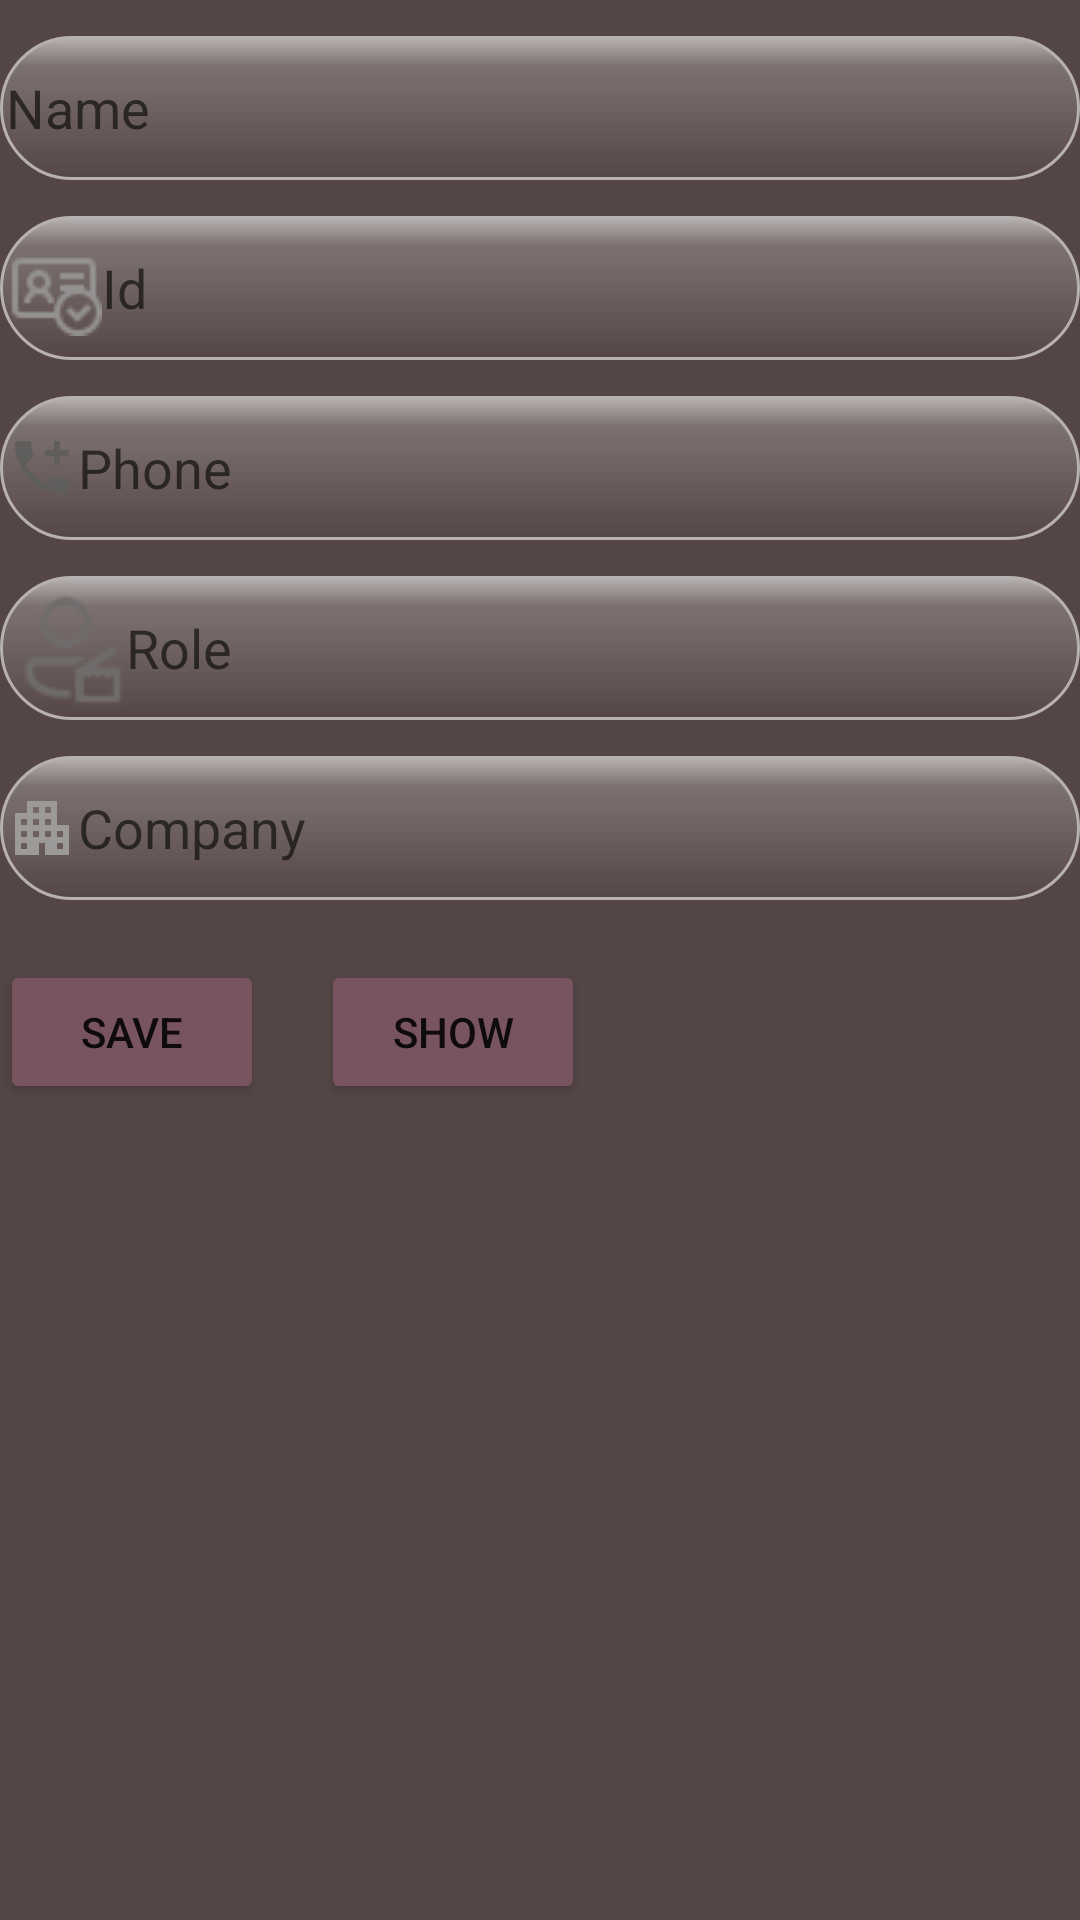

This screen was rendered from an Android layout file. Write that file and the resources it references.
<!-- AndroidManifest.xml: application theme Theme.SQLITE1app -->
<!-- res/layout/activity_main.xml -->
<?xml version="1.0" encoding="utf-8"?>
<androidx.constraintlayout.widget.ConstraintLayout xmlns:android="http://schemas.android.com/apk/res/android"
    xmlns:app="http://schemas.android.com/apk/res-auto"
    xmlns:tools="http://schemas.android.com/tools"
    android:layout_width="match_parent"
    android:layout_height="match_parent"
    tools:context=".MainActivity">

    <LinearLayout
        android:layout_width="match_parent"
        android:layout_height="match_parent"
        android:orientation="vertical"
        android:background="#554646">

        <EditText
            android:layout_width="match_parent"
            android:layout_height="48dp"
            android:id="@+id/editname"
            android:drawableStart="@drawable/person"
            android:hint="Name"
            android:layout_marginTop="12dp"
            android:background="@drawable/materialview"
            android:backgroundTint="#B8B1B1"

            />

        <EditText
            android:layout_width="match_parent"
            android:layout_height="48dp"
            android:id="@+id/editid"
            android:drawableStart="@drawable/id"
            android:layout_marginTop="12dp"
            android:backgroundTint="#B8B1B1"
            android:background="@drawable/materialview"
            android:hint="Id"/>

        <EditText
            android:layout_width="match_parent"
            android:layout_height="48dp"
            android:id="@+id/editphone"
            android:drawableStart="@drawable/addcall"
            android:layout_marginTop="12dp"
            android:background="@drawable/materialview"
            android:backgroundTint="#B8B1B1"
            android:hint="Phone"/>
        <EditText
            android:layout_width="match_parent"
            android:layout_height="48dp"
            android:id="@+id/editrole"
            android:layout_marginTop="12dp"
            android:background="@drawable/materialview"
            android:drawableStart="@drawable/role1"
            android:backgroundTint="#B8B1B1"
            android:hint="Role"
         />
        <EditText
            android:layout_width="match_parent"
            android:layout_height="48dp"
            android:id="@+id/editcompany"
            android:drawableStart="@drawable/company1"
            android:backgroundTint="#B8B1B1"
            android:layout_marginTop="12dp"
            android:background="@drawable/materialview"
            android:hint="Company"/>
        <LinearLayout
            android:layout_width="wrap_content"
            android:layout_height="wrap_content"
            android:orientation="horizontal">

            <Button
                android:layout_width="wrap_content"
                android:layout_height="wrap_content"
                android:layout_marginTop="20dp"
                android:text="SAVE"

                android:id="@+id/btnsave"
                android:backgroundTint="#775460"
                />
            <Button
                android:id="@+id/btnshow"
                android:layout_width="wrap_content"
                android:layout_height="wrap_content"
                android:layout_marginTop="20dp"
                android:layout_marginLeft="19dp"
                android:backgroundTint="#775460"
                android:text="SHOW" />
        </LinearLayout>
    <LinearLayout
        android:layout_width="wrap_content"
        android:layout_height="wrap_content"
        android:orientation="horizontal">
        <Button
            android:id="@+id/btnupdate"
            android:layout_width="wrap_content"
            android:layout_height="wrap_content"
            android:layout_marginTop="1dp"
            android:visibility="invisible"
            android:backgroundTint="#705F5A"
            android:text="Update" />
        <Button
            android:id="@+id/btnedit"
            android:layout_width="wrap_content"
            android:layout_height="wrap_content"
            android:layout_marginTop="1dp"
            android:visibility="invisible"
            android:layout_marginLeft="5dp"
            android:backgroundTint="#705F5A"
            android:text="Edit" />

    </LinearLayout>

    </LinearLayout>



</androidx.constraintlayout.widget.ConstraintLayout>
<!-- resources referenced by this layout -->
<resources>
  <!-- drawable addcall (drawable) -->
  <vector android:height="24dp" android:tint="#605D5D"
      android:viewportHeight="24" android:viewportWidth="24"
      android:width="24dp" xmlns:android="http://schemas.android.com/apk/res/android">
      <path android:fillColor="@android:color/white" android:pathData="M20,15.5c-1.25,0 -2.45,-0.2 -3.57,-0.57 -0.35,-0.11 -0.74,-0.03 -1.02,0.24l-2.2,2.2c-2.83,-1.44 -5.15,-3.75 -6.59,-6.59l2.2,-2.21c0.28,-0.26 0.36,-0.65 0.25,-1C8.7,6.45 8.5,5.25 8.5,4c0,-0.55 -0.45,-1 -1,-1H4c-0.55,0 -1,0.45 -1,1 0,9.39 7.61,17 17,17 0.55,0 1,-0.45 1,-1v-3.5c0,-0.55 -0.45,-1 -1,-1zM21,6h-3V3h-2v3h-3v2h3v3h2V8h3z"/>
  </vector>
  <!-- drawable company1 (drawable) -->
  <vector android:height="24dp" android:tint="#9C9999"
      android:viewportHeight="24" android:viewportWidth="24"
      android:width="24dp" xmlns:android="http://schemas.android.com/apk/res/android">
      <path android:fillColor="@android:color/white" android:pathData="M17,11V3H7v4H3v14h8v-4h2v4h8V11H17zM7,19H5v-2h2V19zM7,15H5v-2h2V15zM7,11H5V9h2V11zM11,15H9v-2h2V15zM11,11H9V9h2V11zM11,7H9V5h2V7zM15,15h-2v-2h2V15zM15,11h-2V9h2V11zM15,7h-2V5h2V7zM19,19h-2v-2h2V19zM19,15h-2v-2h2V15z"/>
  </vector>
  <!-- drawable id: png bitmap (drawable, 759 bytes) -->
  <!-- drawable materialview (drawable) -->
  <?xml version="1.0" encoding="utf-8"?>
  
  <shape android:shape="rectangle" xmlns:android="http://schemas.android.com/apk/res/android">
      <gradient
          android:centerY="0.2"
          android:startColor="#FFBDBDBD"
          android:centerColor="#65F2F6F6"
          android:endColor="#00FFFFFF"
          android:angle="270"
          />
      <stroke
          android:width="1dp"
          android:color="#C3C3C3" />
      <corners
          android:radius="25dp" />
      <padding
          android:bottom="5dp"
          android:top="5dp"
          android:right="2dp"
          android:left="2dp"/>
  
  
  </shape>
  <!-- drawable role1: png bitmap (drawable, 1739 bytes) -->
  <style name="Theme.SQLITE1app" parent="Base.Theme.SQLITE1app" />
  <style name="Base.Theme.SQLITE1app" parent="Theme.MaterialComponents.DayNight.DarkActionBar">
          
          
      </style>
</resources>
